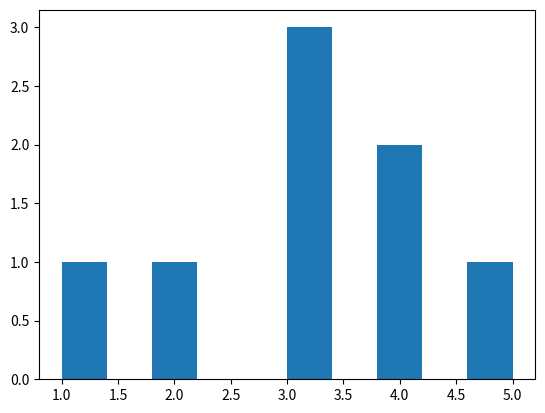

Recreate this plot in Python.
import numpy as np
from scipy import stats
import matplotlib.pyplot as plt
import numpy as np


data = [1, 2, 3, 3, 3, 4, 4, 5]

# mean
mean = np.mean(data)
print(f"mean: {mean}")
# median
median = np.median(data)
print(f"median: {median}")
# standard deviation
std_dev = np.std(data)
print(f"standard deviation: {std_dev}")
# interquartile range
iqr = np.percentile(data, 75) - np.percentile(data, 25)
print(f"iqr: {iqr}")

statistic, p_value = stats.shapiro(data)
print("Shapiro-Wilk Test Statistic:", statistic)
print("P-value:", p_value)

plt.hist(data)
plt.show()